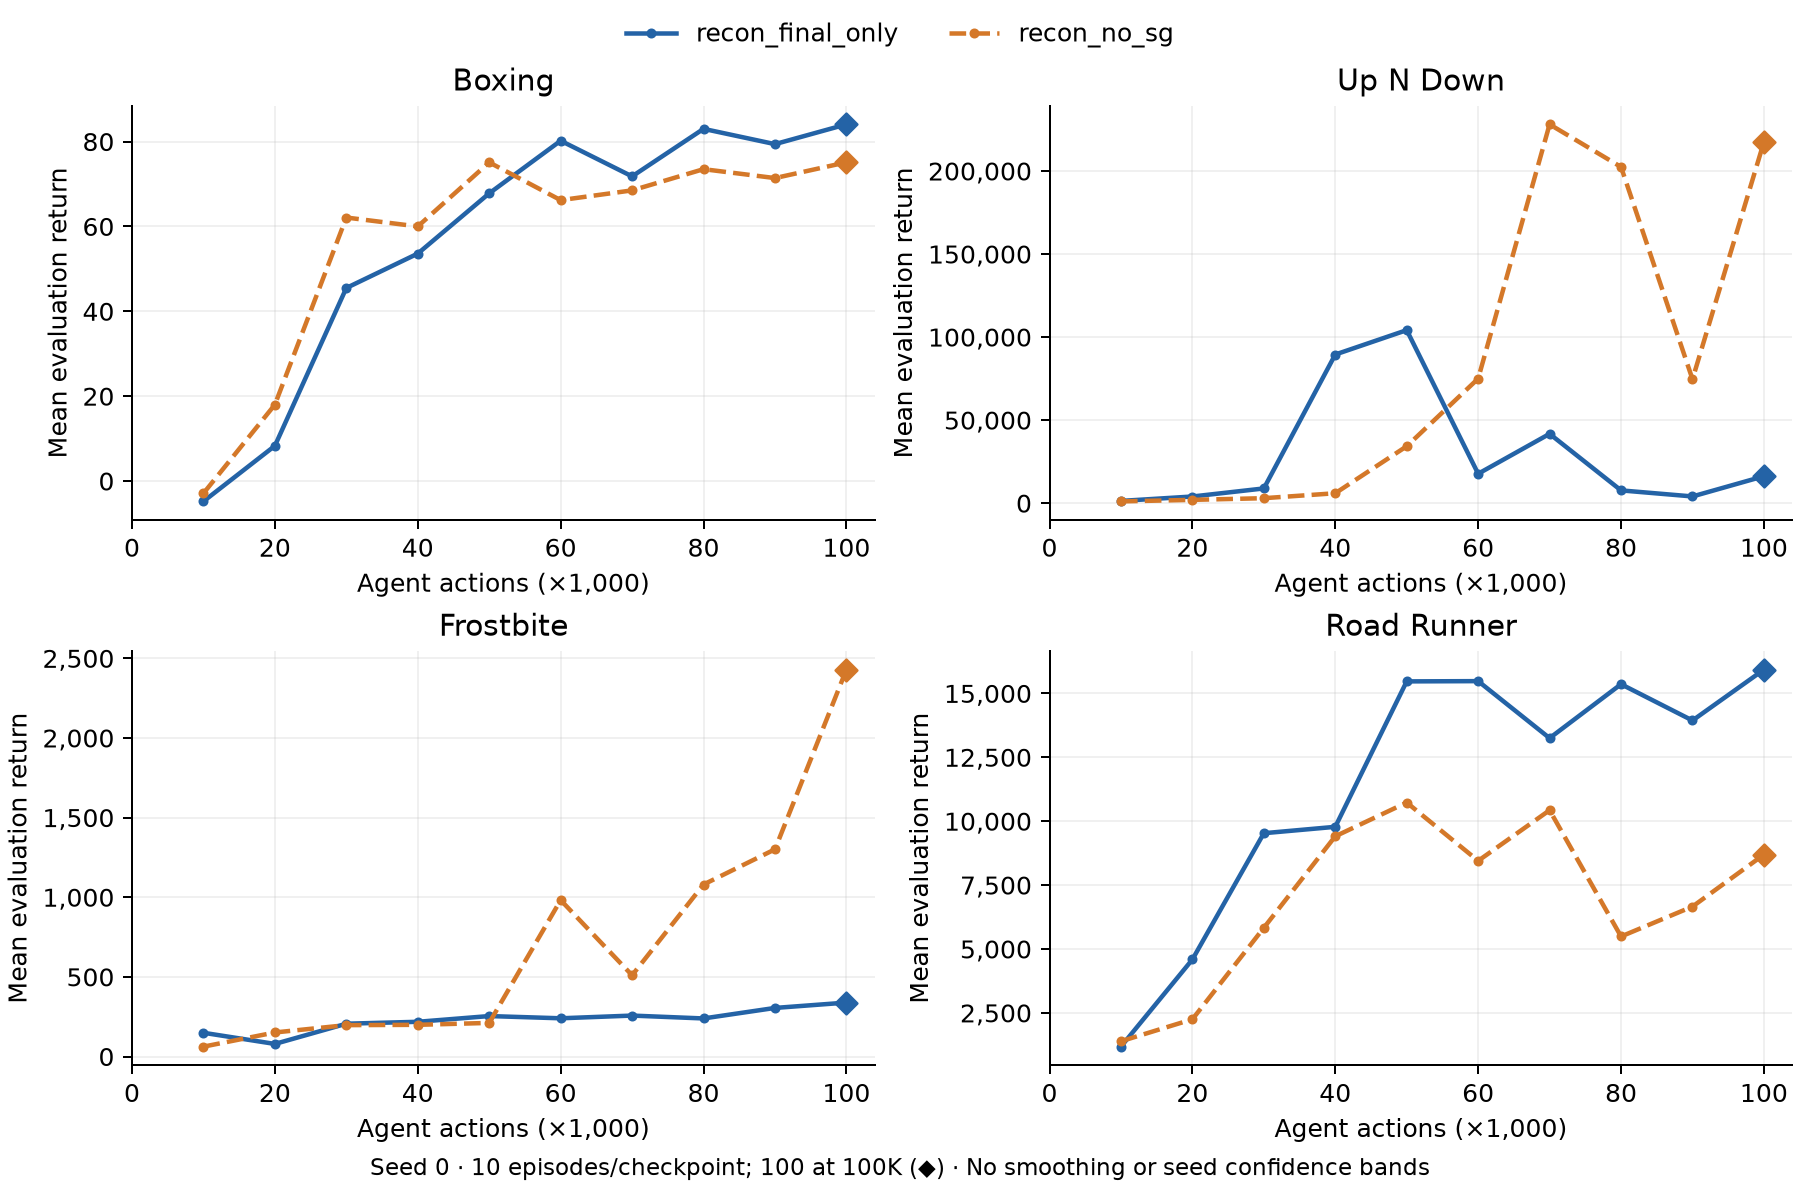

Values plotted in this chart, from the file beside it:
role, arm, game, seed, agent_steps, mean_return, episodes
comparator, recon_no_sg, boxing, 0, 10000, -2.9, 10
comparator, recon_no_sg, boxing, 0, 20000, 18.0, 10
comparator, recon_no_sg, boxing, 0, 30000, 62.1, 10
comparator, recon_no_sg, boxing, 0, 40000, 60.0, 10
comparator, recon_no_sg, boxing, 0, 50000, 75.1, 10
comparator, recon_no_sg, boxing, 0, 60000, 66.2, 10
comparator, recon_no_sg, boxing, 0, 70000, 68.5, 10
comparator, recon_no_sg, boxing, 0, 80000, 73.5, 10
comparator, recon_no_sg, boxing, 0, 90000, 71.4, 10
comparator, recon_no_sg, boxing, 0, 100000, 75.11, 100
comparator, recon_no_sg, up_n_down, 0, 10000, 1061, 10
comparator, recon_no_sg, up_n_down, 0, 20000, 1980, 10
comparator, recon_no_sg, up_n_down, 0, 30000, 2991, 10
comparator, recon_no_sg, up_n_down, 0, 40000, 5967, 10
comparator, recon_no_sg, up_n_down, 0, 50000, 34270, 10
comparator, recon_no_sg, up_n_down, 0, 60000, 74999, 10
comparator, recon_no_sg, up_n_down, 0, 70000, 228092, 10
comparator, recon_no_sg, up_n_down, 0, 80000, 202437, 10
comparator, recon_no_sg, up_n_down, 0, 90000, 74622, 10
comparator, recon_no_sg, up_n_down, 0, 100000, 217520, 100
comparator, recon_no_sg, frostbite, 0, 10000, 62.0, 10
comparator, recon_no_sg, frostbite, 0, 20000, 151.0, 10
comparator, recon_no_sg, frostbite, 0, 30000, 197.0, 10
comparator, recon_no_sg, frostbite, 0, 40000, 199.0, 10
comparator, recon_no_sg, frostbite, 0, 50000, 211.0, 10
comparator, recon_no_sg, frostbite, 0, 60000, 982.0, 10
comparator, recon_no_sg, frostbite, 0, 70000, 510.0, 10
comparator, recon_no_sg, frostbite, 0, 80000, 1080, 10
comparator, recon_no_sg, frostbite, 0, 90000, 1301, 10
comparator, recon_no_sg, frostbite, 0, 100000, 2429, 100
comparator, recon_no_sg, road_runner, 0, 10000, 1390, 10
comparator, recon_no_sg, road_runner, 0, 20000, 2250, 10
comparator, recon_no_sg, road_runner, 0, 30000, 5830, 10
comparator, recon_no_sg, road_runner, 0, 40000, 9410, 10
comparator, recon_no_sg, road_runner, 0, 50000, 10730, 10
comparator, recon_no_sg, road_runner, 0, 60000, 8450, 10
comparator, recon_no_sg, road_runner, 0, 70000, 10430, 10
comparator, recon_no_sg, road_runner, 0, 80000, 5490, 10
comparator, recon_no_sg, road_runner, 0, 90000, 6660, 10
comparator, recon_no_sg, road_runner, 0, 100000, 8695, 100
ablation, recon_final_only, boxing, 0, 10000, -4.8, 10
ablation, recon_final_only, boxing, 0, 20000, 8.3, 10
ablation, recon_final_only, boxing, 0, 30000, 45.5, 10
ablation, recon_final_only, boxing, 0, 40000, 53.6, 10
ablation, recon_final_only, boxing, 0, 50000, 67.8, 10
ablation, recon_final_only, boxing, 0, 60000, 80.2, 10
ablation, recon_final_only, boxing, 0, 70000, 71.8, 10
ablation, recon_final_only, boxing, 0, 80000, 83.0, 10
ablation, recon_final_only, boxing, 0, 90000, 79.4, 10
ablation, recon_final_only, boxing, 0, 100000, 84.06, 100
ablation, recon_final_only, up_n_down, 0, 10000, 1345, 10
ablation, recon_final_only, up_n_down, 0, 20000, 4007, 10
ablation, recon_final_only, up_n_down, 0, 30000, 8862, 10
ablation, recon_final_only, up_n_down, 0, 40000, 89504, 10
ablation, recon_final_only, up_n_down, 0, 50000, 104172, 10
ablation, recon_final_only, up_n_down, 0, 60000, 17711, 10
ablation, recon_final_only, up_n_down, 0, 70000, 41731, 10
ablation, recon_final_only, up_n_down, 0, 80000, 7687, 10
ablation, recon_final_only, up_n_down, 0, 90000, 4043, 10
ablation, recon_final_only, up_n_down, 0, 100000, 16214, 100
... 20 more rows
